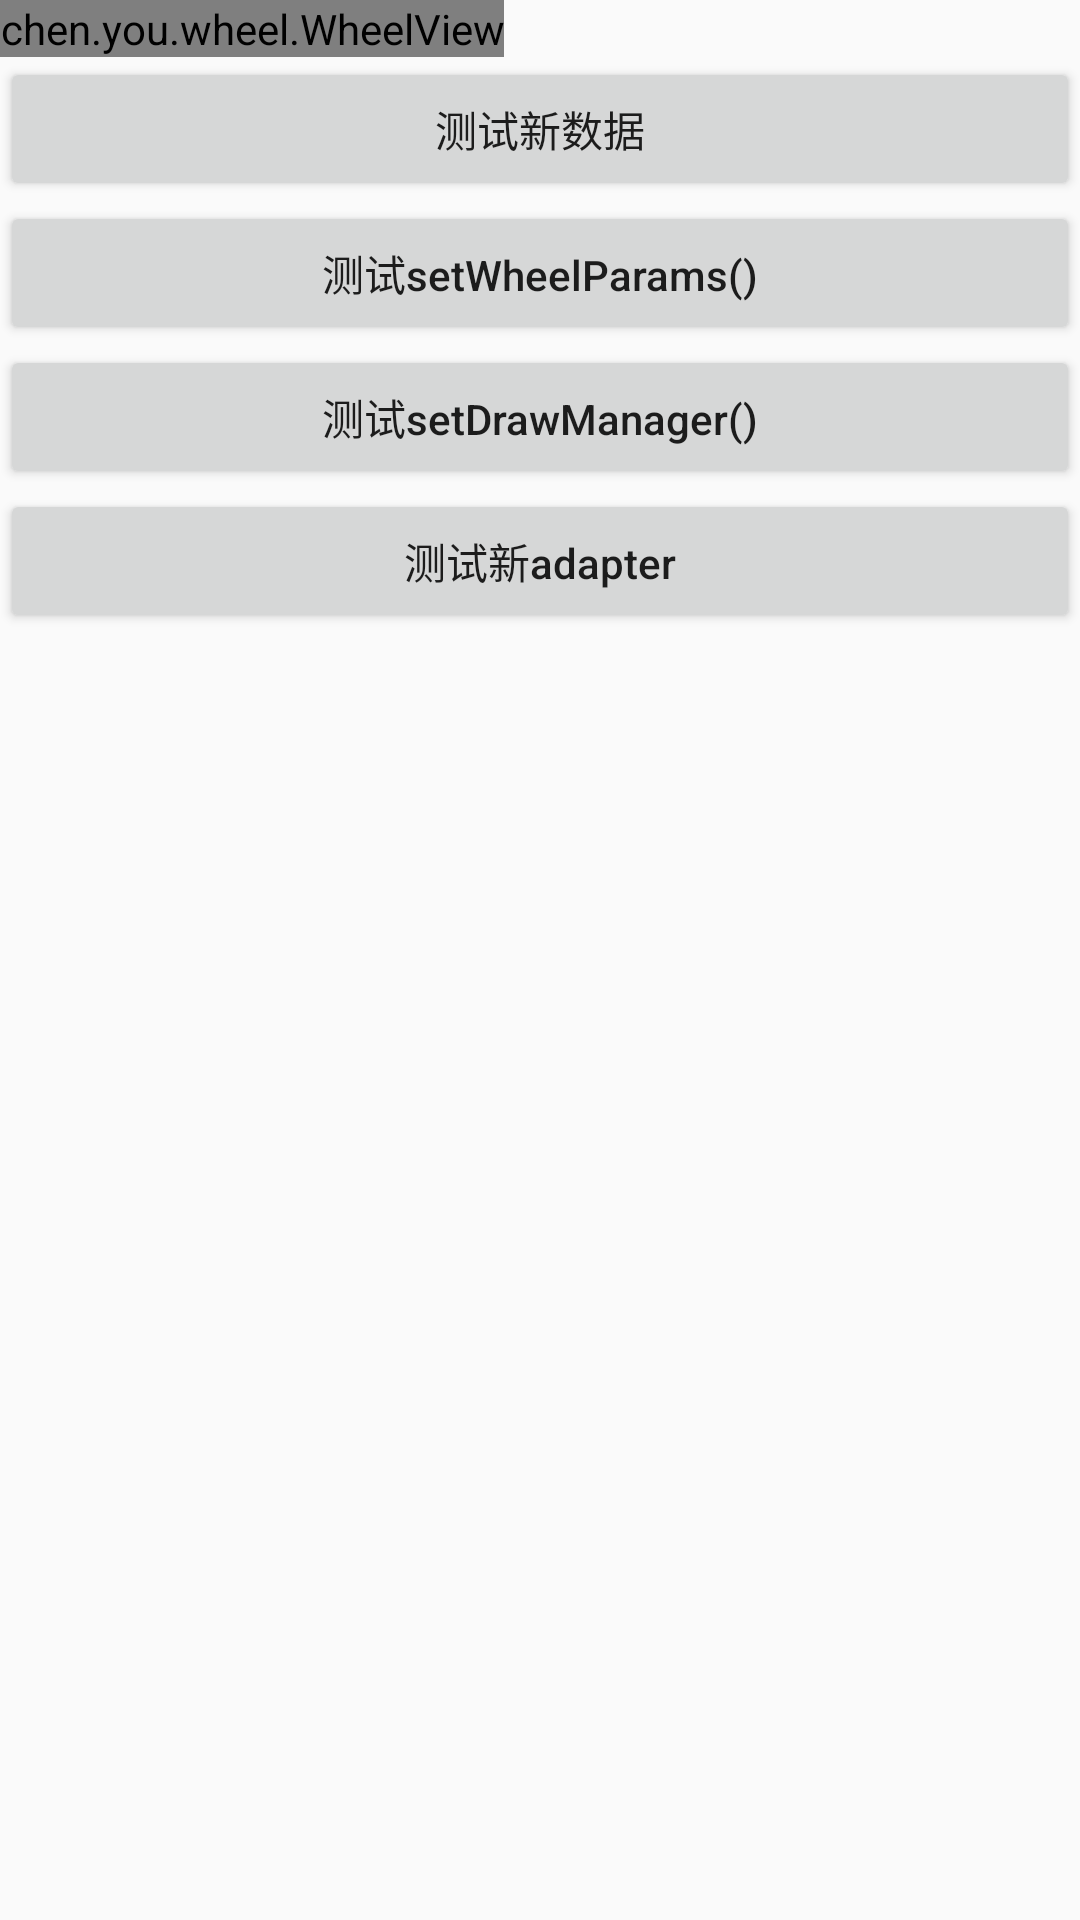

The Android layout XML behind this screen, and the referenced resources:
<!-- AndroidManifest.xml: application theme AppTheme -->
<!-- res/layout/activity_two.xml -->
<?xml version="1.0" encoding="utf-8"?>
<LinearLayout xmlns:android="http://schemas.android.com/apk/res/android"
    xmlns:app="http://schemas.android.com/apk/res-auto"
    android:orientation="vertical"
    android:layout_width="match_parent"
    android:layout_height="match_parent">

    <chen.you.wheel.WheelView
        android:id="@+id/wv_city"
        android:layout_width="wrap_content"
        android:layout_height="wrap_content"
        app:wheelOrientation="vertical"
        app:wheelItemCount="3"
        app:wheelItemSize="30dp"
        app:wheelGravity="center"
        app:wheelTextSize="18sp"
        app:wheelTextColor="#333333"
        app:wheelTextCenterColor="#ff00ff"
        app:wheelDividerSize="1dp"
        app:wheelDividerColor="#00ff00"
        app:wheelGradient="true"
        app:wheelDividerPadding="2dp"/>

    <Button android:id="@+id/bt0"
        android:layout_width="match_parent"
        android:layout_height="wrap_content"
        android:textAllCaps="false"
        android:text="测试新数据"/>

    <Button android:id="@+id/bt1"
        android:layout_width="match_parent"
        android:layout_height="wrap_content"
        android:textAllCaps="false"
        android:text="测试setWheelParams()"/>

    <Button android:id="@+id/bt2"
        android:layout_width="match_parent"
        android:layout_height="wrap_content"
        android:textAllCaps="false"
        android:text="测试setDrawManager()"/>

    <Button android:id="@+id/bt3"
        android:layout_width="match_parent"
        android:layout_height="wrap_content"
        android:textAllCaps="false"
        android:text="测试新adapter"/>

</LinearLayout>
<!-- resources referenced by this layout -->
<resources>
  <style name="AppTheme" parent="Theme.AppCompat.Light.DarkActionBar">
          
          <item name="colorPrimary">@color/colorPrimary</item>
          <item name="colorPrimaryDark">@color/colorPrimaryDark</item>
          <item name="colorAccent">@color/colorAccent</item>
      </style>
  <!-- not gathered from this repository: default colours our renderer supplied (Android Studio template values) -->
  <color name="colorPrimary">#FF6200EE</color>
  <color name="colorPrimaryDark">#FF3700B3</color>
  <color name="colorAccent">#FF03DAC5</color>
</resources>
